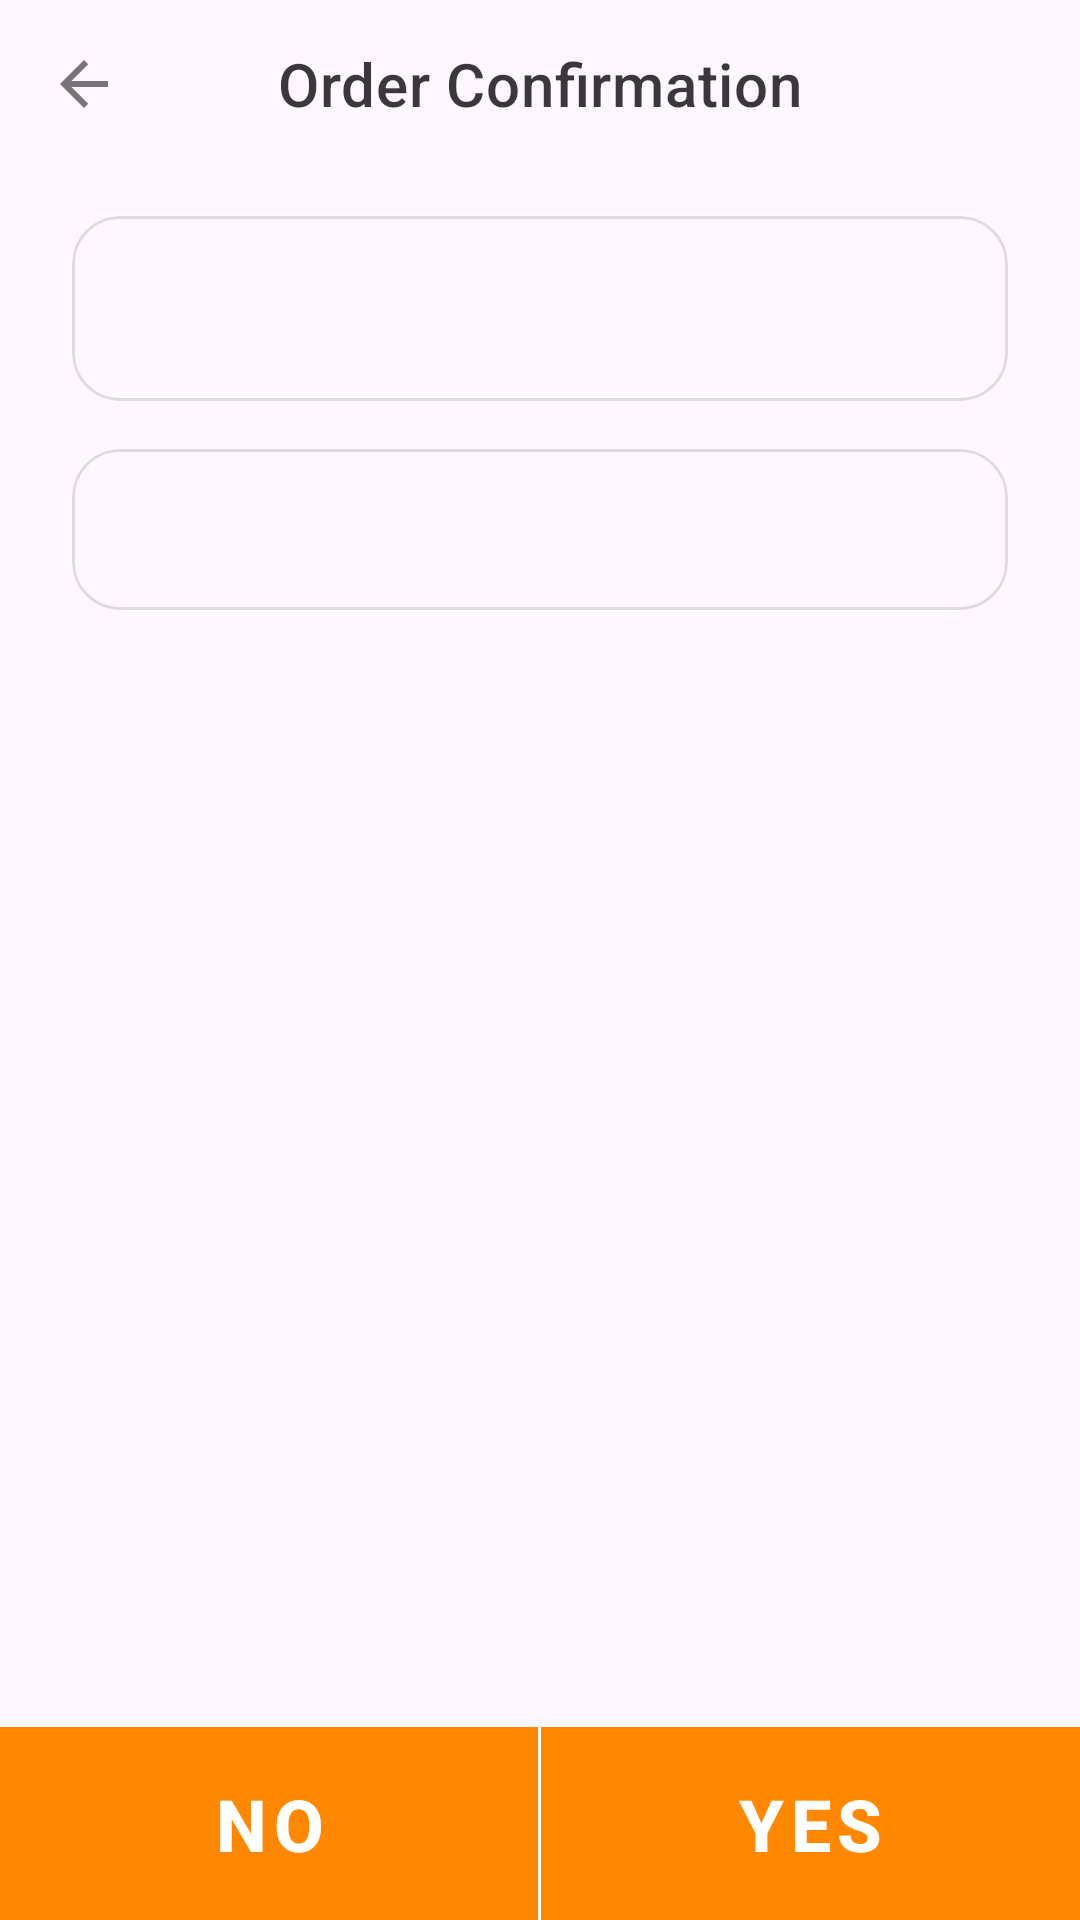

This screen was rendered from an Android layout file. Write that file and the resources it references.
<!-- AndroidManifest.xml: application theme Theme.OrderKiosk -->
<!-- res/layout/fragment_order_confirmation.xml -->
<?xml version="1.0" encoding="utf-8"?>
<androidx.coordinatorlayout.widget.CoordinatorLayout xmlns:android="http://schemas.android.com/apk/res/android"
    xmlns:app="http://schemas.android.com/apk/res-auto"
    xmlns:tools="http://schemas.android.com/tools"
    android:layout_width="match_parent"
    android:layout_height="match_parent"
    android:clipChildren="false">

    <com.google.android.material.appbar.AppBarLayout
        style="@style/Widget.MaterialComponents.AppBarLayout.Surface"
        android:layout_width="match_parent"
        android:layout_height="wrap_content"
        app:elevation="0dp">

        <com.google.android.material.appbar.MaterialToolbar
            android:id="@+id/toolbar"
            style="@style/Widget.MaterialComponents.Toolbar.Surface"
            android:layout_width="match_parent"
            android:layout_height="wrap_content"
            app:navigationIcon="?attr/homeAsUpIndicator"
            app:title="@string/title_confirm"
            app:titleCentered="true" />

    </com.google.android.material.appbar.AppBarLayout>

    <androidx.constraintlayout.widget.ConstraintLayout
        android:layout_width="match_parent"
        android:layout_height="match_parent"
        app:layout_behavior="com.google.android.material.appbar.AppBarLayout$ScrollingViewBehavior">

        <androidx.core.widget.NestedScrollView
            android:layout_width="match_parent"
            android:layout_height="0dp"
            app:layout_constraintBottom_toTopOf="@id/button_container"
            app:layout_constraintTop_toTopOf="parent">

            

            
            <LinearLayout
                android:layout_width="match_parent"
                android:layout_height="wrap_content"
                android:orientation="vertical">

                <com.google.android.material.card.MaterialCardView
                    android:layout_width="match_parent"
                    android:layout_height="wrap_content"
                    android:layout_marginHorizontal="24dp"
                    android:layout_marginTop="16dp"
                    app:cardCornerRadius="16dp"
                    app:cardElevation="0dp"
                    app:cardMaxElevation="0dp"
                    app:contentPadding="16dp"
                    app:layout_constraintTop_toTopOf="parent"
                    app:strokeColor="@color/black12"
                    app:strokeWidth="1dp">

                    <LinearLayout
                        android:id="@+id/content_container"
                        android:layout_width="match_parent"
                        android:layout_height="wrap_content"
                        android:orientation="vertical">

                        <TextView
                            android:id="@+id/price_text_view"
                            android:layout_width="wrap_content"
                            android:layout_height="wrap_content"
                            android:layout_marginTop="8dp"
                            android:textAppearance="?attr/textAppearanceBody1"
                            android:textStyle="bold"
                            tools:text="@tools:sample/lorem" />

                    </LinearLayout>

                </com.google.android.material.card.MaterialCardView>

                <com.google.android.material.card.MaterialCardView
                    android:layout_width="match_parent"
                    android:layout_height="wrap_content"
                    android:layout_marginHorizontal="24dp"
                    android:layout_marginTop="16dp"
                    app:cardCornerRadius="16dp"
                    app:cardElevation="0dp"
                    app:cardMaxElevation="0dp"
                    app:contentPadding="16dp"
                    app:layout_constraintTop_toTopOf="parent"
                    app:strokeColor="@color/black12"
                    app:strokeWidth="1dp">

                    <LinearLayout
                        android:id="@+id/total_price_layout"
                        android:layout_width="match_parent"
                        android:layout_height="wrap_content"
                        android:orientation="vertical">

                        <TextView
                            android:id="@+id/total_price_text_view"
                            android:layout_width="wrap_content"
                            android:layout_height="wrap_content"
                            android:layout_marginTop="0dp"
                            android:textAppearance="?attr/textAppearanceBody1"
                            android:textStyle="bold"
                            tools:text="@tools:sample/lorem" />

                    </LinearLayout>

                </com.google.android.material.card.MaterialCardView>
            </LinearLayout>

        </androidx.core.widget.NestedScrollView>

        <LinearLayout
            android:id="@+id/button_container"
            android:layout_width="match_parent"
            android:layout_height="wrap_content"
            android:orientation="horizontal"
            app:layout_constraintBottom_toBottomOf="parent">

            <com.google.android.material.button.MaterialButton
                android:id="@+id/negative_button"
                style="@style/Widget.MaterialComponents.Button.UnelevatedButton"
                android:layout_width="0dp"
                android:layout_height="wrap_content"
                android:layout_gravity="center_horizontal"
                android:layout_weight="1"
                android:insetTop="0dp"
                android:insetBottom="0dp"
                android:padding="16dp"
                android:text="@string/no"
                android:textColor="@color/white"
                android:textSize="24sp"
                android:textStyle="bold"
                app:cornerRadius="0dp"
                app:iconPadding="0dp" />

            <View
                android:layout_width="1dp"
                android:layout_height="match_parent"
                android:background="@color/white" />

            <com.google.android.material.button.MaterialButton
                android:id="@+id/positive_button"
                style="@style/Widget.MaterialComponents.Button.UnelevatedButton"
                android:layout_width="0dp"
                android:layout_height="wrap_content"
                android:layout_gravity="center_horizontal"
                android:layout_weight="1"
                android:insetTop="0dp"
                android:insetBottom="0dp"
                android:padding="16dp"
                android:text="@string/yes"
                android:textColor="@color/white"
                android:textSize="24sp"
                android:textStyle="bold"
                app:cornerRadius="0dp"
                app:iconPadding="0dp" />

        </LinearLayout>

    </androidx.constraintlayout.widget.ConstraintLayout>

</androidx.coordinatorlayout.widget.CoordinatorLayout>
<!-- resources referenced by this layout -->
<resources>
  <color name="black12">#1F000000</color>
  <color name="white">#FFFFFFFF</color>
  <string name="no">No</string>
  <string name="title_confirm">Order Confirmation</string>
  <string name="yes">Yes</string>
  <style name="Theme.OrderKiosk" parent="Base.Theme.OrderKiosk">
          <item name="colorPrimary">@android:color/holo_orange_dark</item>
          <item name="android:windowOptOutEdgeToEdgeEnforcement">true</item>
      </style>
  <style name="Base.Theme.OrderKiosk" parent="Theme.Material3.DayNight.NoActionBar">
          
          
      </style>
</resources>
